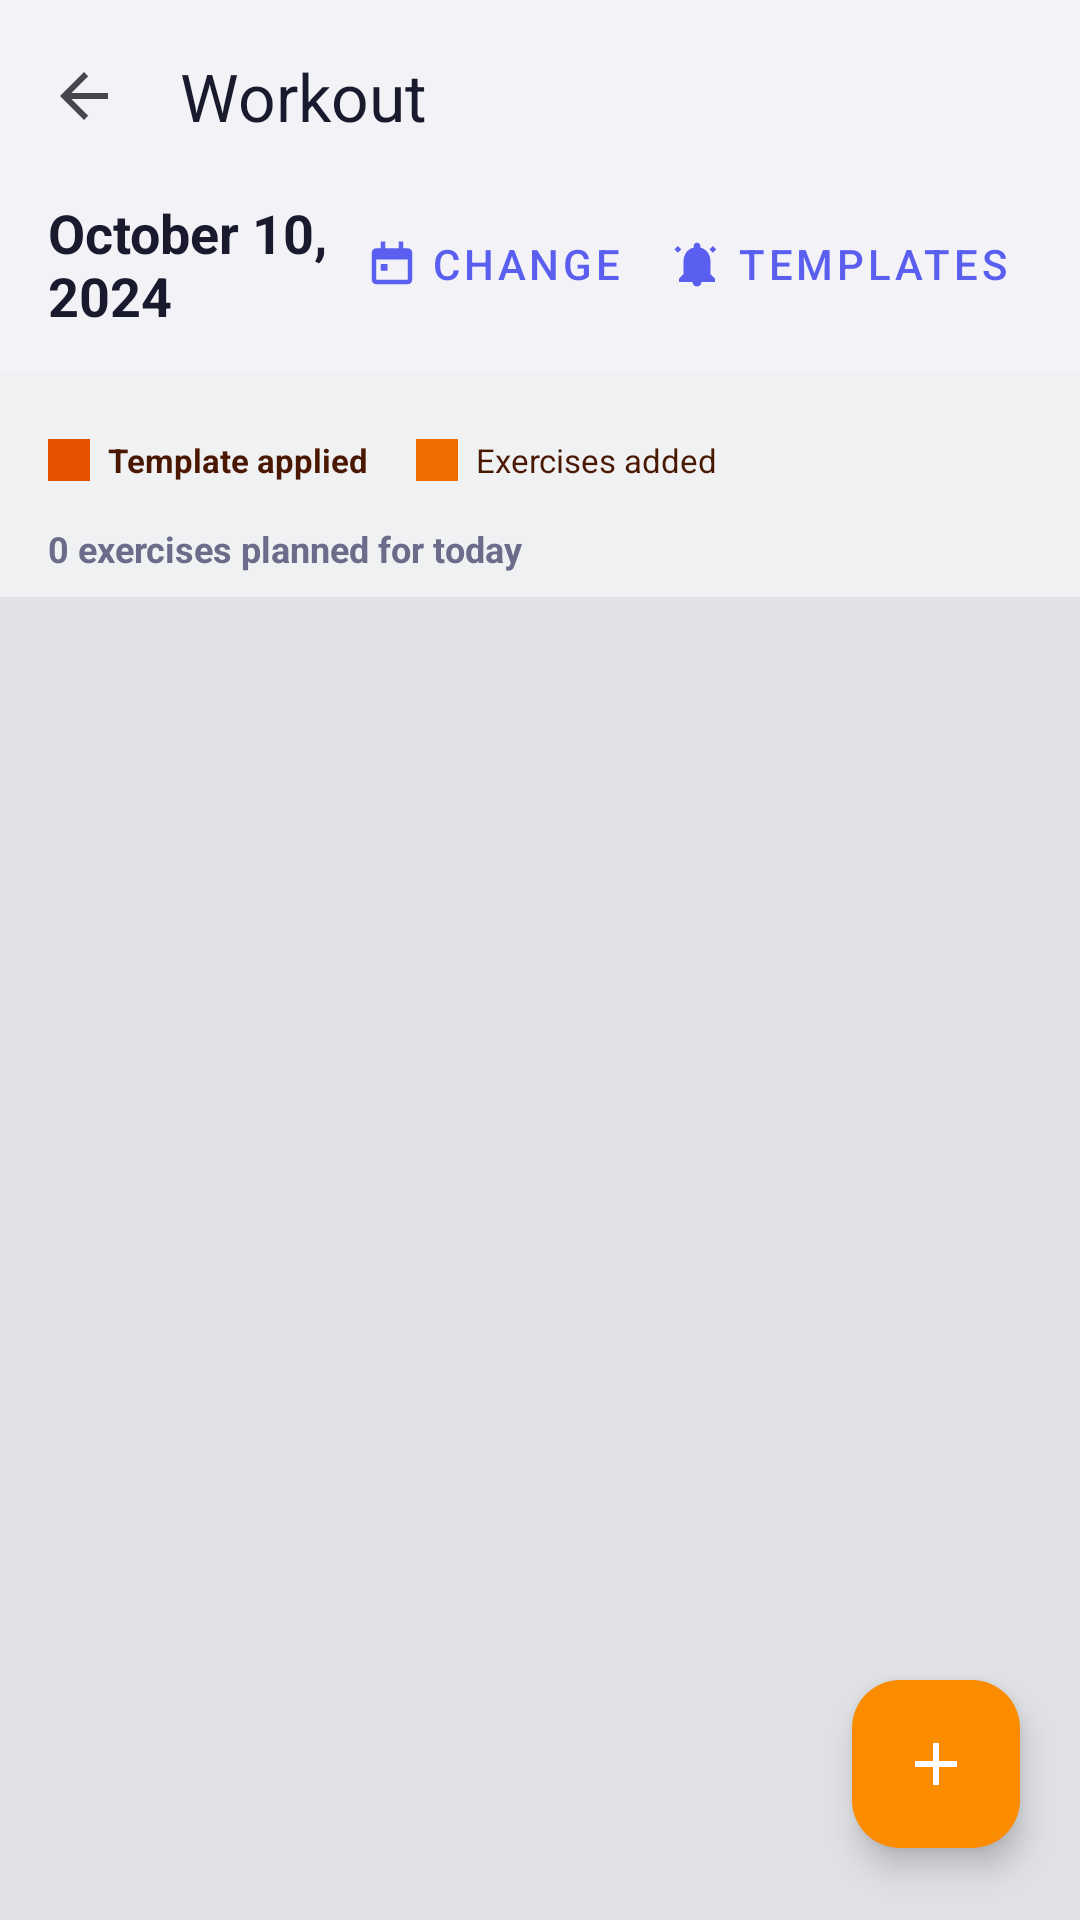

The Android layout XML behind this screen, and the referenced resources:
<!-- AndroidManifest.xml: application theme Theme.DailyRoutine -->
<!-- res/layout/activity_workout_plan.xml -->
<?xml version="1.0" encoding="utf-8"?>
<androidx.coordinatorlayout.widget.CoordinatorLayout xmlns:android="http://schemas.android.com/apk/res/android"
    xmlns:app="http://schemas.android.com/apk/res-auto"
    android:layout_width="match_parent"
    android:layout_height="match_parent"
    android:background="@color/bgPage">

    <com.google.android.material.appbar.AppBarLayout
        android:id="@+id/appBar"
        android:layout_width="match_parent"
        android:layout_height="wrap_content"
        android:background="@color/m3_premium_surface"
        app:elevation="0dp">

        <androidx.appcompat.widget.Toolbar
            android:id="@+id/toolbar"
            android:layout_width="match_parent"
            android:layout_height="?attr/actionBarSize"
            app:title="Workout"
            app:titleTextColor="@color/textPrimary"
            app:navigationIcon="?attr/homeAsUpIndicator"
            app:navigationIconTint="@color/textPrimary"/>

        <LinearLayout
            android:layout_width="match_parent"
            android:layout_height="wrap_content"
            android:orientation="horizontal"
            android:paddingHorizontal="16dp"
            android:paddingBottom="12dp"
            android:gravity="center_vertical">

            <TextView
                android:id="@+id/tvSelectedDateWorkout"
                android:layout_width="0dp"
                android:layout_height="wrap_content"
                android:layout_weight="1"
                android:text="October 10, 2024"
                android:textColor="@color/textPrimary"
                android:textStyle="bold"
                android:textSize="18sp"/>

            <com.google.android.material.button.MaterialButton
                android:id="@+id/btnPickDateWorkout"
                style="@style/Widget.MaterialComponents.Button.TextButton"
                android:layout_width="wrap_content"
                android:layout_height="wrap_content"
                android:text="Change"
                android:textColor="@color/primary"
                app:icon="@drawable/ic_calendar"
                app:iconTint="@color/primary"/>

            <com.google.android.material.button.MaterialButton
                android:id="@+id/btnTemplatesWorkout"
                style="@style/Widget.MaterialComponents.Button.TextButton"
                android:layout_width="wrap_content"
                android:layout_height="wrap_content"
                android:text="Templates"
                android:textColor="@color/primary"
                app:icon="@drawable/ic_reminder"
                app:iconTint="@color/primary"/>
        </LinearLayout>

        <HorizontalScrollView
            android:id="@+id/hsvWorkoutDaysStrip"
            android:layout_width="match_parent"
            android:layout_height="wrap_content"
            android:background="@color/m3_premium_container"
            android:scrollbars="none">
            <LinearLayout
                android:id="@+id/llWorkoutDaysStrip"
                android:layout_width="wrap_content"
                android:layout_height="wrap_content"
                android:orientation="horizontal"
                android:padding="8dp"/>
        </HorizontalScrollView>

        <LinearLayout
            android:id="@+id/llWorkoutTemplateLegend"
            android:layout_width="match_parent"
            android:layout_height="wrap_content"
            android:background="@color/m3_premium_container"
            android:gravity="center_vertical"
            android:orientation="horizontal"
            android:paddingHorizontal="16dp"
            android:paddingVertical="6dp">

            <View
                android:layout_width="14dp"
                android:layout_height="14dp"
                android:background="#E65100" />

            <TextView
                android:layout_width="wrap_content"
                android:layout_height="wrap_content"
                android:layout_marginStart="6dp"
                android:text="Template applied"
                android:textColor="@color/workoutLegendText"
                android:textSize="11sp"
                android:textStyle="bold" />

            <View
                android:layout_width="14dp"
                android:layout_height="14dp"
                android:layout_marginStart="16dp"
                android:background="#EF6C00" />

            <TextView
                android:layout_width="wrap_content"
                android:layout_height="wrap_content"
                android:layout_marginStart="6dp"
                android:text="Exercises added"
                android:textColor="@color/workoutLegendText"
                android:textSize="11sp" />
        </LinearLayout>

        <LinearLayout
            android:layout_width="match_parent"
            android:layout_height="wrap_content"
            android:background="@color/m3_premium_container"
            android:paddingHorizontal="16dp"
            android:paddingVertical="8dp"
            android:orientation="horizontal"
            android:gravity="center_vertical">

            <TextView
                android:id="@+id/tvExerciseCount"
                android:layout_width="0dp"
                android:layout_height="wrap_content"
                android:layout_weight="1"
                android:text="0 exercises planned for today"
                android:textColor="@color/textSecondary"
                android:textSize="12sp"
                android:textStyle="bold"/>
        </LinearLayout>

    </com.google.android.material.appbar.AppBarLayout>

    <androidx.recyclerview.widget.RecyclerView
        android:id="@+id/rvExercises"
        android:layout_width="match_parent"
        android:layout_height="match_parent"
        android:padding="8dp"
        android:clipToPadding="false"
        android:paddingBottom="96dp"
        app:layout_behavior="@string/appbar_scrolling_view_behavior"/>

    <com.google.android.material.floatingactionbutton.FloatingActionButton
        android:id="@+id/fabAddExercise"
        android:layout_width="wrap_content"
        android:layout_height="wrap_content"
        android:layout_gravity="bottom|end"
        android:layout_marginEnd="20dp"
        android:layout_marginBottom="24dp"
        android:src="@drawable/ic_add"
        app:backgroundTint="@color/healthWorkout"
        app:tint="@android:color/white"
        android:contentDescription="Add Exercise"/>

</androidx.coordinatorlayout.widget.CoordinatorLayout>
<!-- resources referenced by this layout -->
<resources>
  <color name="bgPage">#DFE1E5</color>
  <color name="healthWorkout">#FB8C00</color>
  <color name="m3_premium_container">#EFF1F3</color>
  <color name="m3_premium_surface">#F3F3F7</color>
  <color name="primary">#5B5FEF</color>
  <color name="textPrimary">#1A1A2E</color>
  <color name="textSecondary">#6B6B8A</color>
  <color name="workoutLegendText">#4A1800</color>
  <!-- drawable ic_add (drawable) -->
  <vector xmlns:android="http://schemas.android.com/apk/res/android" android:width="24dp" android:height="24dp" android:viewportWidth="24" android:viewportHeight="24">
      <path android:fillColor="@color/iconSuccess" android:pathData="M11,5H13V11H19V13H13V19H11V13H5V11H11V5Z"/>
  </vector>
  <!-- drawable ic_calendar (drawable) -->
  <vector xmlns:android="http://schemas.android.com/apk/res/android" android:width="24dp" android:height="24dp" android:viewportWidth="24" android:viewportHeight="24">
      <path android:fillColor="@color/iconCalendar" android:pathData="M7,2H9V5H15V2H17V5H19C20.1,5 21,5.9 21,7V19C21,20.1 20.1,21 19,21H5C3.9,21 3,20.1 3,19V7C3,5.9 3.9,5 5,5H7V2ZM5,10V19H19V10H5ZM7,12H10V15H7V12Z"/>
  </vector>
  <!-- drawable ic_reminder (drawable) -->
  <vector xmlns:android="http://schemas.android.com/apk/res/android" android:width="24dp" android:height="24dp" android:viewportWidth="24" android:viewportHeight="24">
      <path android:fillColor="@color/iconReminder" android:pathData="M12,22C13.1,22 14,21.1 14,20H10C10,21.1 10.9,22 12,22ZM18,16.5V11C18,7.9 16.4,5.4 13.5,4.7V4C13.5,3.2 12.8,2.5 12,2.5C11.2,2.5 10.5,3.2 10.5,4V4.7C7.6,5.4 6,7.9 6,11V16.5L4,18.5V20H20V18.5L18,16.5ZM20.5,5.5L19,7L17.5,5.5L19,4L20.5,5.5ZM5,5.5L3.5,7L2,5.5L3.5,4L5,5.5Z"/>
  </vector>
  <style name="Theme.DailyRoutine" parent="Theme.Material3.DayNight.NoActionBar">
          <item name="colorPrimary">@color/primary</item>
          <item name="colorOnPrimary">@android:color/white</item>
          <item name="colorPrimaryContainer">@color/primaryLight</item>
          <item name="colorOnPrimaryContainer">@color/primaryDark</item>
          <item name="colorSecondary">@color/accent</item>
          <item name="colorOnSecondary">@android:color/white</item>
          <item name="android:windowBackground">@color/bgPage</item>
          <item name="android:statusBarColor">@android:color/transparent</item>
          <item name="android:navigationBarColor">@android:color/transparent</item>
          <item name="android:windowTranslucentStatus">false</item>
          <item name="android:windowTranslucentNavigation">false</item>
          <item name="android:windowDrawsSystemBarBackgrounds">true</item>
          <item name="windowActionModeOverlay">true</item>
          <item name="android:windowActionModeOverlay">true</item>
          
          <item name="colorSurface">@color/bgPage</item>
          <item name="colorOnSurface">@color/textPrimary</item>
          <item name="colorSurfaceVariant">@color/cardBg</item>
          <item name="colorOnSurfaceVariant">@color/textSecondary</item>
          <item name="colorOutline">@color/cardStroke</item>
      </style>
  <color name="iconSuccess">#00C853</color>
  <color name="iconCalendar">#7B1FA2</color>
  <color name="iconReminder">#FFC107</color>
  <color name="primaryLight">#EEF0FF</color>
  <color name="primaryDark">#3F41C2</color>
  <color name="accent">#7E57C2</color>
  <color name="cardBg">#E8EAED</color>
  <color name="cardStroke">#E0E0E0</color>
</resources>
